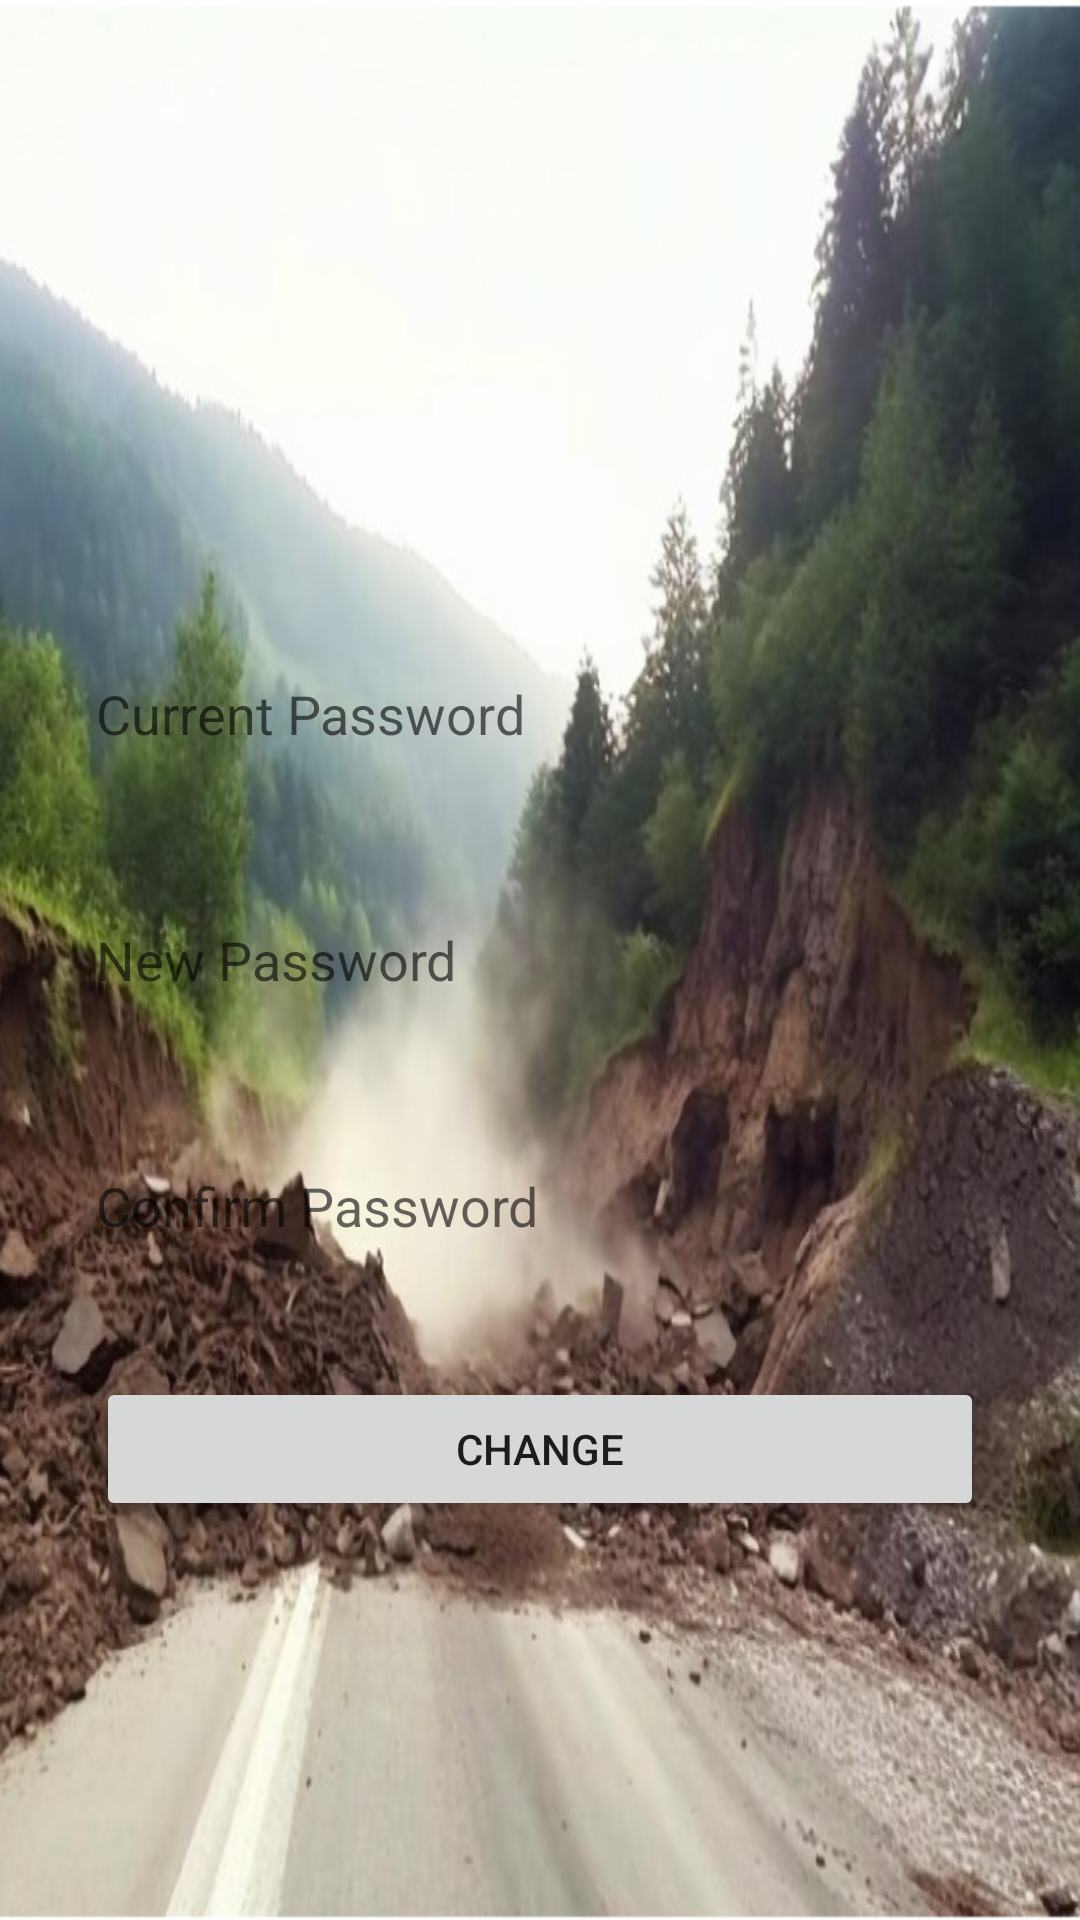

Here is an Android app screen rendered from its layout file. Give the layout XML and the strings, colors and styles it references.
<!-- AndroidManifest.xml: application theme Theme.Landslide_Prediction -->
<!-- res/layout/activity_change_password.xml -->
<?xml version="1.0" encoding="utf-8"?>
<androidx.constraintlayout.widget.ConstraintLayout xmlns:android="http://schemas.android.com/apk/res/android"
    xmlns:app="http://schemas.android.com/apk/res-auto"
    xmlns:tools="http://schemas.android.com/tools"
    android:layout_width="match_parent"
    android:layout_height="match_parent"
    android:background="@drawable/bg"
    tools:context=".ChangePassword">

    <EditText
        android:id="@+id/editTextTextPassword"
        android:layout_width="0dp"
        android:layout_height="50dp"
        android:layout_marginStart="32dp"
        android:layout_marginEnd="32dp"
        android:layout_marginBottom="32dp"
        android:background="@drawable/roundedit"
        android:ems="10"
        android:hint="Current Password"
        android:inputType="textPassword"
        app:layout_constraintBottom_toTopOf="@+id/editTextTextPassword2"
        app:layout_constraintEnd_toEndOf="parent"
        app:layout_constraintStart_toStartOf="parent" />

    <EditText
        android:id="@+id/editTextTextPassword2"
        android:layout_width="0dp"
        android:layout_height="50dp"
        android:layout_marginStart="32dp"
        android:layout_marginEnd="32dp"
        android:background="@drawable/roundedit"
        android:ems="10"
        android:hint="New Password"
        android:inputType="textPassword"
        app:layout_constraintBottom_toBottomOf="parent"
        app:layout_constraintEnd_toEndOf="parent"
        app:layout_constraintStart_toStartOf="parent"
        app:layout_constraintTop_toTopOf="parent" />

    <EditText
        android:id="@+id/editTextText"
        android:layout_width="0dp"
        android:layout_height="50dp"
        android:layout_marginStart="32dp"
        android:layout_marginTop="32dp"
        android:layout_marginEnd="32dp"
        android:background="@drawable/roundedit"
        android:ems="10"
        android:hint="Confirm Password"
        android:inputType="text"
        app:layout_constraintEnd_toEndOf="parent"
        app:layout_constraintStart_toStartOf="parent"
        app:layout_constraintTop_toBottomOf="@+id/editTextTextPassword2" />

    <Button
        android:id="@+id/button4"
        android:layout_width="0dp"
        android:layout_height="wrap_content"
        android:layout_marginStart="32dp"
        android:layout_marginTop="32dp"
        android:layout_marginEnd="32dp"
        android:text="Change"
        app:layout_constraintEnd_toEndOf="parent"
        app:layout_constraintStart_toStartOf="parent"
        app:layout_constraintTop_toBottomOf="@+id/editTextText" />
</androidx.constraintlayout.widget.ConstraintLayout>
<!-- resources referenced by this layout -->
<resources>
  <!-- drawable bg: png bitmap (drawable, 762810 bytes) -->
  <style name="Theme.Landslide_Prediction" parent="Theme.MaterialComponents.Light.DarkActionBar">
          
          <item name="colorPrimary">@color/purple_500</item>
          <item name="colorPrimaryVariant">@color/purple_700</item>
          <item name="colorOnPrimary">@color/white</item>
          
          <item name="colorSecondary">@color/teal_200</item>
          <item name="colorSecondaryVariant">@color/teal_700</item>
          <item name="colorOnSecondary">@color/black</item>
          
          <item name="android:statusBarColor" tools:targetApi="l">?attr/colorPrimaryVariant</item>
          
      </style>
  <!-- not gathered from this repository: default colours our renderer supplied (Android Studio template values) -->
  <color name="purple_500">#FF6200EE</color>
  <color name="purple_700">#FF3700B3</color>
  <color name="teal_200">#FF03DAC5</color>
  <color name="teal_700">#FF018786</color>
  <color name="black">#FF000000</color>
  <color name="white">#FFFFFFFF</color>
</resources>
